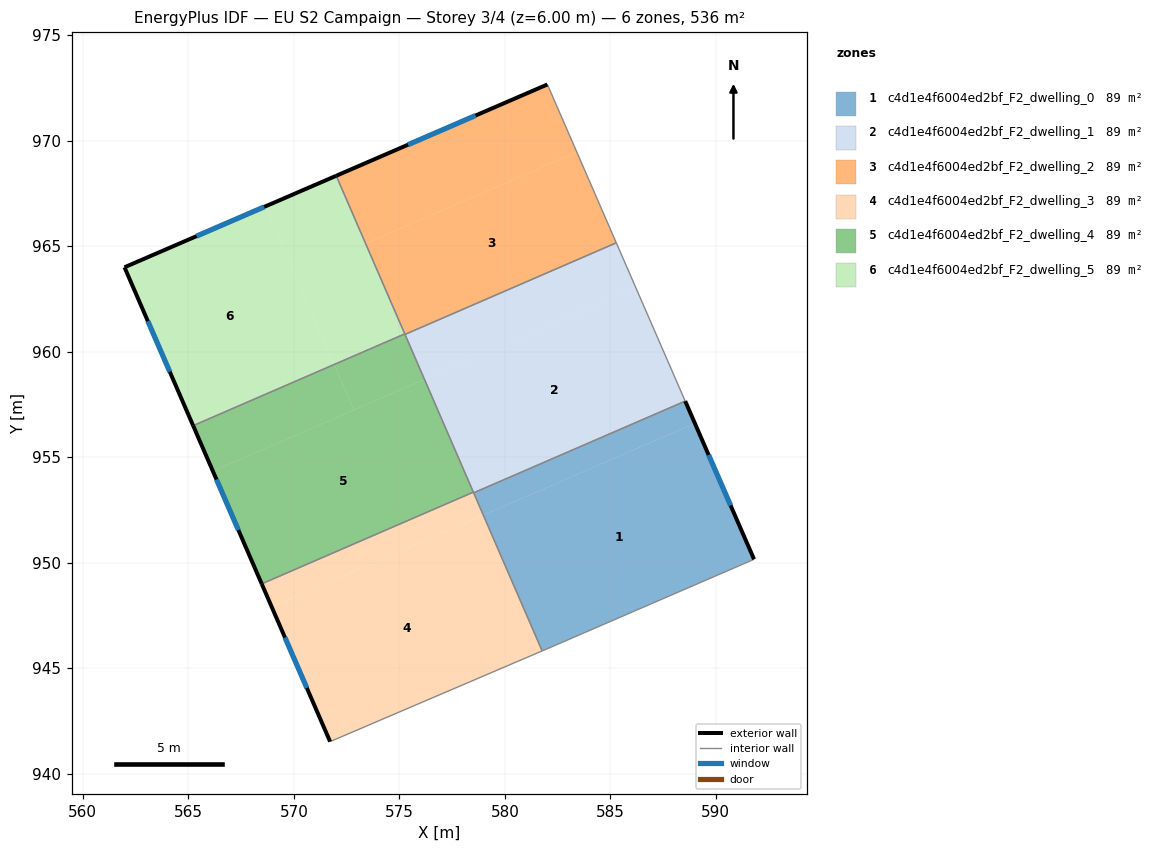
=== STOREY PLAN SPEC (per zone: floor XY polygon, exterior-wall plan segments, windows/doors) ===
zone 1: c4d1e4f6004ed2bf_F2_dwelling_0  (89.4 m²)
  floor: (589.01, 956.60) (591.81, 950.15) (582.32, 946.05) (581.79, 945.82) (579.00, 952.26)
  floor: (579.00, 952.26) (581.79, 945.82) (581.77, 945.81) (578.98, 952.25)
  floor: (588.55, 957.65) (589.01, 956.60) (578.98, 952.25) (578.52, 953.30)
  exterior wall: (591.81, 950.15) – (588.55, 957.65)  [8.2 m]
    window: (590.70, 952.70) – (589.66, 955.10)  [2.5 m²]
  interior walls: 4
zone 2: c4d1e4f6004ed2bf_F2_dwelling_1  (89.4 m²)
  floor: (586.21, 963.02) (588.55, 957.65) (578.52, 953.30) (576.19, 958.68)
  floor: (585.28, 965.15) (586.21, 963.02) (576.19, 958.68) (575.27, 960.81)
  interior walls: 5
zone 3: c4d1e4f6004ed2bf_F2_dwelling_2  (89.3 m²)
  floor: (583.41, 969.45) (585.28, 965.15) (575.27, 960.81) (573.40, 965.11)
  floor: (582.04, 972.62) (583.41, 969.45) (573.40, 965.11) (572.01, 968.33) (582.02, 972.66)
  exterior wall: (582.02, 972.66) – (572.01, 968.33)  [10.9 m]
    window: (578.61, 971.19) – (575.41, 969.80)  [3.3 m²]
  interior walls: 5
zone 4: c4d1e4f6004ed2bf_F2_dwelling_3  (89.3 m²)
  floor: (578.98, 952.25) (581.77, 945.81) (571.78, 941.54) (571.72, 941.51) (568.95, 947.90)
  floor: (578.50, 953.34) (578.98, 952.25) (568.95, 947.90) (568.48, 948.99)
  exterior wall: (568.48, 948.99) – (571.72, 941.51)  [8.1 m]
    window: (569.58, 946.45) – (570.62, 944.06)  [2.5 m²]
  interior walls: 5
zone 5: c4d1e4f6004ed2bf_F2_dwelling_4  (89.3 m²)
  floor: (576.19, 958.68) (578.50, 953.34) (568.48, 948.99) (566.16, 954.33)
  floor: (571.90, 959.38) (572.84, 957.23) (566.16, 954.33) (565.23, 956.49)
  floor: (575.25, 960.83) (576.18, 958.68) (572.84, 957.23) (571.90, 959.38)
  exterior wall: (565.23, 956.49) – (568.48, 948.99)  [8.2 m]
    window: (566.33, 953.94) – (567.37, 951.54)  [2.5 m²]
  interior walls: 4
zone 6: c4d1e4f6004ed2bf_F2_dwelling_5  (89.3 m²)
  floor: (568.65, 966.88) (571.90, 959.38) (565.23, 956.49) (561.97, 963.99)
  floor: (572.01, 968.33) (573.40, 965.11) (575.25, 960.83) (571.90, 959.38) (568.65, 966.88)
  exterior wall: (561.97, 963.99) – (565.23, 956.49)  [8.2 m]
    window: (563.08, 961.44) – (564.12, 959.04)  [2.5 m²]
  exterior wall: (572.01, 968.33) – (561.97, 963.99)  [10.9 m]
    window: (568.60, 966.86) – (565.39, 965.47)  [3.3 m²]
  interior walls: 2

=== DERIVED (storey summary) ===
Building: EU S2 Campaign
Storey: 3 of 4  (floor level z = 6.00 m)
Storey gross floor area: 536.0 m²
Zones on this storey: 6
  - c4d1e4f6004ed2bf_F2_dwelling_0: floor 89.4 m²; exterior wall 8.2 m (24.5 m²); 1 window(s) 2.5 m²; WWR 10.2%
  - c4d1e4f6004ed2bf_F2_dwelling_1: floor 89.4 m²
  - c4d1e4f6004ed2bf_F2_dwelling_2: floor 89.3 m²; exterior wall 10.9 m (32.7 m²); 1 window(s) 3.3 m²; WWR 10.2%
  - c4d1e4f6004ed2bf_F2_dwelling_3: floor 89.3 m²; exterior wall 8.1 m (24.4 m²); 1 window(s) 2.5 m²; WWR 10.2%
  - c4d1e4f6004ed2bf_F2_dwelling_4: floor 89.3 m²; exterior wall 8.2 m (24.5 m²); 1 window(s) 2.5 m²; WWR 10.2%
  - c4d1e4f6004ed2bf_F2_dwelling_5: floor 89.3 m²; exterior wall 19.1 m (57.3 m²); 2 window(s) 5.9 m²; WWR 10.2%
Zone adjacency (shared interzone walls):
  - c4d1e4f6004ed2bf_F2_dwelling_0 ↔ c4d1e4f6004ed2bf_F2_dwelling_1
  - c4d1e4f6004ed2bf_F2_dwelling_0 ↔ c4d1e4f6004ed2bf_F2_dwelling_3
  - c4d1e4f6004ed2bf_F2_dwelling_1 ↔ c4d1e4f6004ed2bf_F2_dwelling_2
  - c4d1e4f6004ed2bf_F2_dwelling_1 ↔ c4d1e4f6004ed2bf_F2_dwelling_3
  - c4d1e4f6004ed2bf_F2_dwelling_1 ↔ c4d1e4f6004ed2bf_F2_dwelling_4
  - c4d1e4f6004ed2bf_F2_dwelling_2 ↔ c4d1e4f6004ed2bf_F2_dwelling_4
  - c4d1e4f6004ed2bf_F2_dwelling_2 ↔ c4d1e4f6004ed2bf_F2_dwelling_5
  - c4d1e4f6004ed2bf_F2_dwelling_3 ↔ c4d1e4f6004ed2bf_F2_dwelling_4
  - c4d1e4f6004ed2bf_F2_dwelling_4 ↔ c4d1e4f6004ed2bf_F2_dwelling_5